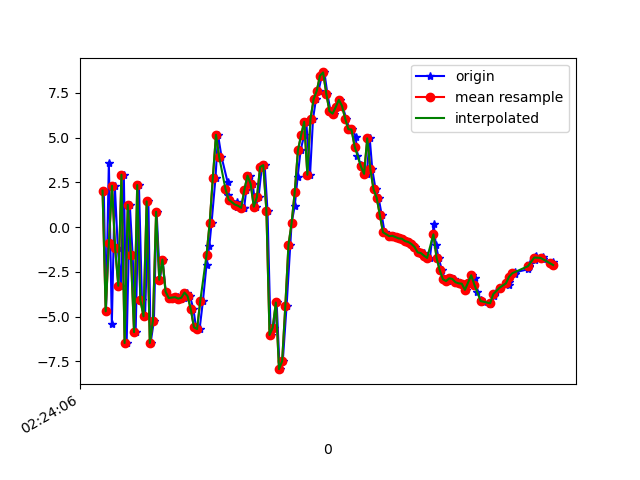

Values plotted in this chart, from the file beside it:
1617848647068, 544290619428589, 2.034421, 1.049254, 7.2074738
1617848647082, 544290638659359, -4.702, -0.3649, -5.39
1617848647100, 544290657890129, 3.594, 1.611, 2.161
1617848647119, 544290677120899, -5.415, -0.3529, 1.819
1617848647138, 544290696351669, 2.309, 1.17, -4.767
1617848647157, 544290715582439, -1.194, 0.3091, 8.165
1617848647176, 544290734813209, -3.275, -0.3079, -7.429
1617848647195, 544290754043979, 2.924, 0.5966, 6.907
1617848647213, 544290773274749, -6.474, -1.073, 1.238
1617848647233, 544290792505519, 1.248, 0.7671, -3.906
1617848647251, 544290811736289, -1.582, 0.09148, 9.761
1617848647270, 544290830967059, -5.867, -1.669, -3.738
1617848647291, 544290850197829, 2.347, 0.1144, 2.802
1617848647310, 544290869428599, -4.075, -0.9936, 9.729
1617848647330, 544290888659369, -4.983, -1.164, -4.478
1617848647351, 544290907890139, 1.434, 0.8324, 5.391
1617848647365, 544290927120909, -6.475, -1.177, 7.894
1617848647386, 544290946351679, -5.22, -0.6906, -5.591
1617848647403, 544290965582449, 0.8549, 1.073, 5.683
1617848647424, 544290984813219, -2.944, 0.3186, 7.18
1617848647441, 544291004043989, -1.815, 0.2108, 1.281
1617848647461, 544291023274759, -3.605, 0.4033, 0.6063
1617848647480, 544291042505529, -3.977, 0.599, 1.618
1617848647498, 544291061736299, -3.946, 0.6258, 1.787
1617848647515, 544291080967069, -3.934, 0.8232, 1.739
1617848647537, 544291100197839, -3.914, 0.8709, 1.813
1617848647556, 544291119428609, -3.992, 1.309, 1.757
1617848647576, 544291138659379, -3.944, 1.837, 1.51
1617848647593, 544291157890149, -3.656, 2.179, 2.094
1617848647615, 544291177120919, -3.862, 3.189, 3.069
1617848647637, 544291196351689, -4.586, 5.703, 3.953
1617848647653, 544291215700811, -5.595, 8.479, 3.219
1617848647676, 544291234931581, -5.692, 9.717, 3.169
1617848647697, 544291254162351, -4.138, 7.913, 5.15
1617848647720, 544291273393121, -2.093, 4.634, 7.984
1617848647738, 544291292623891, -1.029, 2.62, 7.795
1617848647752, 544291311854661, 0.2459, -0.02547, 6.563
1617848647777, 544291331085431, 2.756, -2.699, 6.219
1617848647793, 544291350316201, 5.152, -4.05, 5.943
1617848647815, 544291369546971, 3.929, -3.589, 4.15
1617848647854, 544291388777741, 2.504, -4.008, 3.717
1617848647856, 544291408008511, 1.768, -0.6095, 1.76
1617848647860, 544291427239281, 1.54, 2.788, -1.268
1617848647911, 544291446470051, 1.415, 3.478, -5.385
1617848647914, 544291465700821, 1.105, 2.981, -9.467
1617848647935, 544291484931591, 1.192, 2.489, -11.72
1617848647957, 544291504162361, 1.066, 2.937, -9.51
1617848647959, 544291523393131, 1.088, 4.002, -7.784
1617848647972, 544291542623901, 2.082, 4.739, -6.947
1617848647993, 544291561854671, 2.875, 3.696, -6.234
1617848648013, 544291581085441, 2.407, 1.68, -4.466
1617848648031, 544291600316211, 1.141, 0.0403, -1.866
1617848648050, 544291619546981, 1.672, -0.4874, -0.359
1617848648071, 544291638777751, 3.353, 0.03067, 0.6776
1617848648089, 544291658008521, 3.46, -0.04682, -1.718
1617848648107, 544291677239291, 0.9156, -1.139, -4.373
1617848648127, 544291696470061, -6.025, -7.287, 7.449
1617848648147, 544291715700831, -5.616, -5.079, 8.183
1617848648165, 544291734931601, -4.21, 4.24, 11.05
1617848648184, 544291754162371, -7.933, 11.76, 16.92
1617848648204, 544291773393141, -7.483, 8.119, 21.36
... 88 more rows
